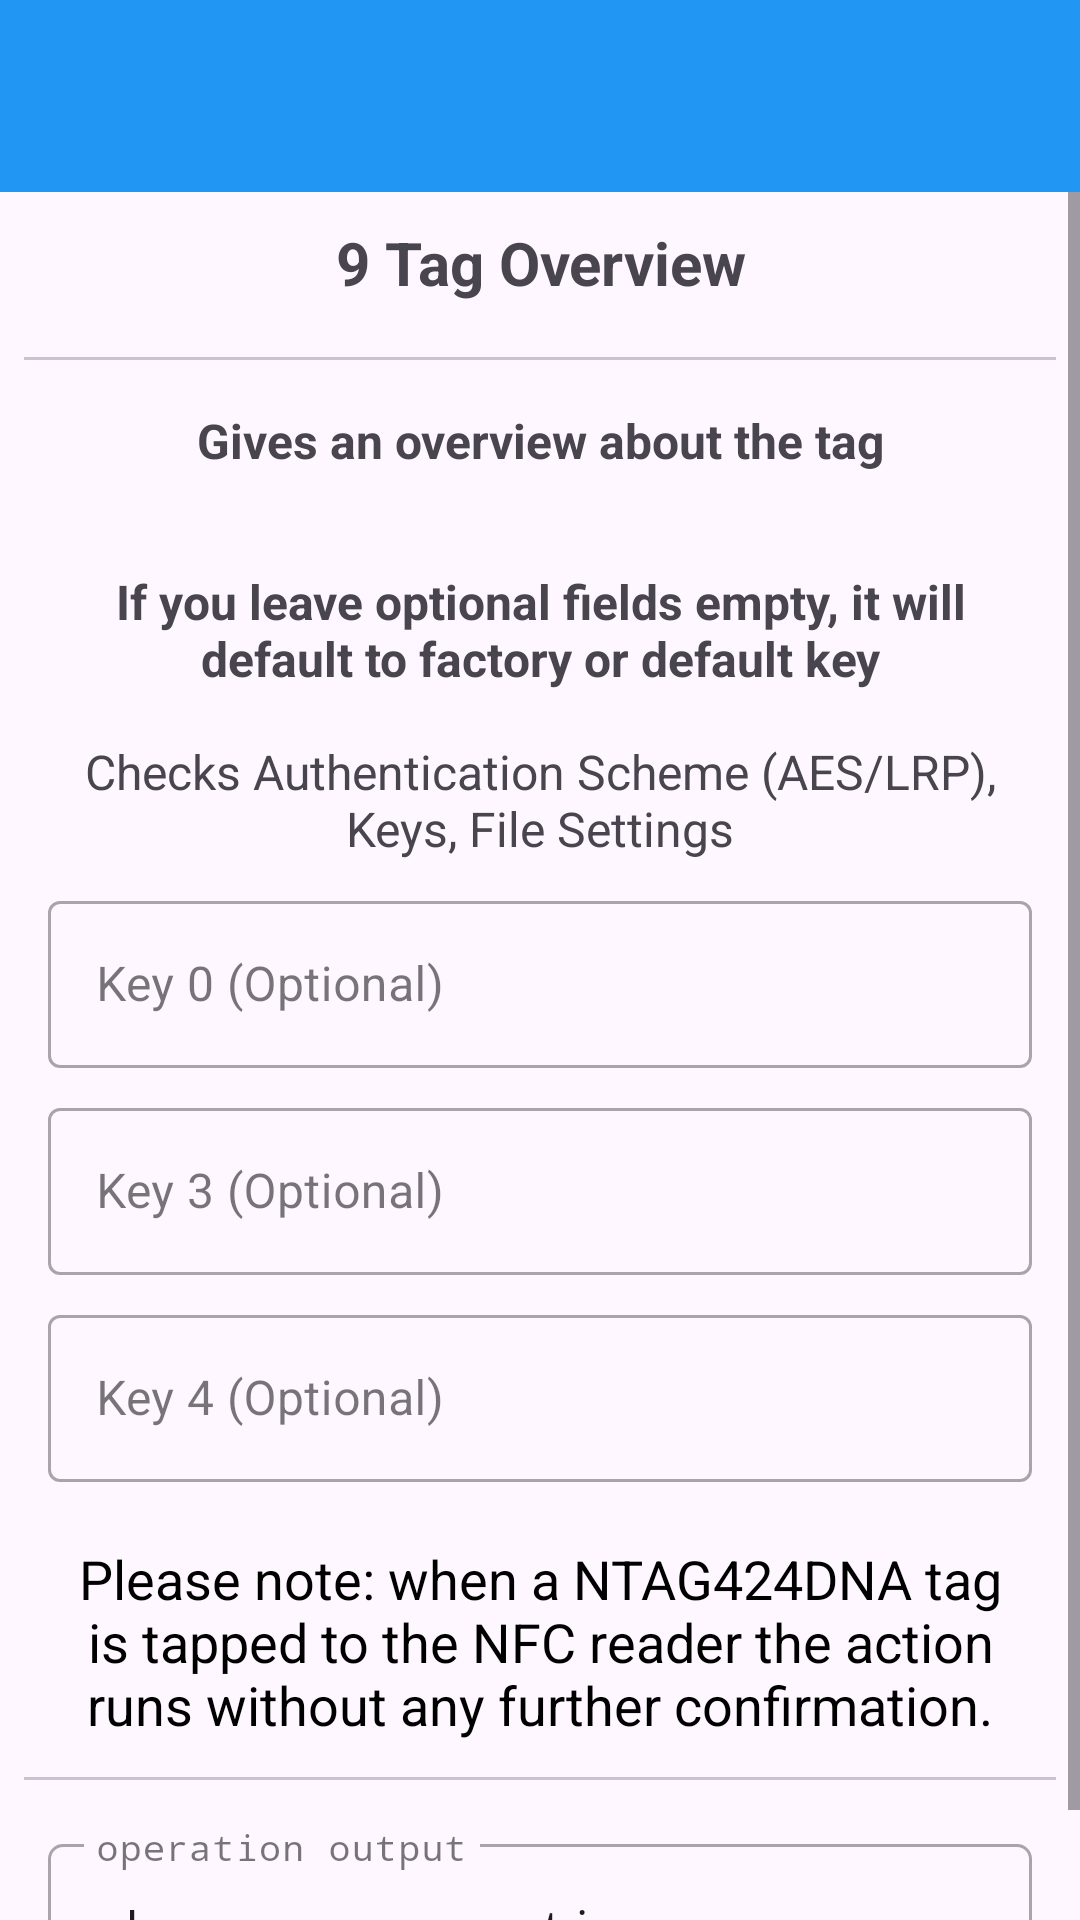

Layout XML and referenced resources for this Android screen:
<!-- AndroidManifest.xml: application theme Theme.Ntag424SunFeature -->
<!-- res/layout/activity_tag_overview.xml -->
<?xml version="1.0" encoding="utf-8"?>
<LinearLayout xmlns:android="http://schemas.android.com/apk/res/android"
    xmlns:app="http://schemas.android.com/apk/res-auto"
    xmlns:tools="http://schemas.android.com/tools"
    android:id="@+id/main"
    android:layout_width="match_parent"
    android:layout_height="match_parent"
    android:orientation="vertical"
    tools:context=".TagOverviewActivity">

    <androidx.appcompat.widget.Toolbar
        android:id="@+id/main_toolbar"
        android:layout_width="match_parent"
        android:layout_height="?attr/actionBarSize"
        android:background="@color/colorPrimary"
        android:elevation="@dimen/toolbar_elevation"
        android:theme="@style/ThemeOverlay.AppCompat.Dark.ActionBar"
        app:popupTheme="@style/ThemeOverlay.AppCompat.Light" />

    <ScrollView
        android:layout_width="match_parent"
        android:layout_height="wrap_content">

        <LinearLayout
            android:layout_width="match_parent"
            android:layout_height="wrap_content"
            android:orientation="vertical">

            <TextView
                android:layout_width="match_parent"
                android:layout_height="wrap_content"
                android:padding="10dp"
                android:text="@string/overview_tv_title"
                android:textAlignment="center"
                android:textSize="20sp"
                android:textStyle="bold" />

            <com.google.android.material.divider.MaterialDivider
                android:layout_width="match_parent"
                android:layout_height="wrap_content"
                android:layout_marginTop="8dp"
                app:dividerInsetEnd="8dp"
                app:dividerInsetStart="8dp" />

            <TextView
                android:layout_width="match_parent"
                android:layout_height="wrap_content"
                android:padding="16dp"
                android:text="@string/overview_tv_menu"
                android:textAlignment="center"
                android:textSize="16sp"
                android:textStyle="bold" />

            <TextView
                android:layout_width="match_parent"
                android:layout_height="wrap_content"
                android:padding="16dp"
                android:text="@string/optional_default"
                android:textAlignment="center"
                android:textSize="16sp"
                android:textStyle="bold" />

            <TextView
                android:layout_width="match_parent"
                android:layout_height="wrap_content"
                android:layout_marginStart="16dp"
                android:layout_marginTop="0dp"
                android:layout_marginEnd="16dp"
                android:text="@string/overview_tv_menu1_info"
                android:textAlignment="center"
                android:textSize="16sp"
                android:textStyle="normal" />

            <LinearLayout
                android:layout_width="match_parent"
                android:layout_height="wrap_content"
                android:layout_marginStart="16dp"
                android:layout_marginEnd="16dp"
                android:layout_gravity="center_horizontal"
                android:gravity="center_horizontal"
                android:orientation="vertical">

                <com.google.android.material.textfield.TextInputLayout
                    android:layout_width="match_parent"
                    android:layout_height="wrap_content"
                    android:maxWidth="488dp"
                    android:layout_gravity="center_horizontal"
                    android:layout_marginTop="8dp"
                    style="@style/Widget.MaterialComponents.TextInputLayout.OutlinedBox">

                    <com.google.android.material.textfield.TextInputEditText
                        android:id="@+id/o_key0input"
                        android:layout_width="match_parent"
                        android:layout_height="wrap_content"
                        android:autofillHints="key0"
                        android:hint="@string/op_keyinput0"
                        android:inputType="text"
                        tools:ignore="LabelFor,VisualLintTextFieldSize" />
                </com.google.android.material.textfield.TextInputLayout>

                <com.google.android.material.textfield.TextInputLayout
                    android:layout_width="match_parent"
                    android:layout_height="wrap_content"
                    android:maxWidth="488dp"
                    android:layout_gravity="center_horizontal"
                    android:layout_marginTop="8dp"
                    style="@style/Widget.MaterialComponents.TextInputLayout.OutlinedBox">

                    <com.google.android.material.textfield.TextInputEditText
                        android:id="@+id/o_key3input"
                        android:layout_width="match_parent"
                        android:layout_height="wrap_content"
                        android:autofillHints="key3"
                        android:hint="@string/op_keyinput3"
                        android:inputType="text"
                        tools:ignore="LabelFor,VisualLintTextFieldSize" />
                </com.google.android.material.textfield.TextInputLayout>

                <com.google.android.material.textfield.TextInputLayout
                    android:layout_width="match_parent"
                    android:layout_height="wrap_content"
                    android:maxWidth="488dp"
                    android:layout_gravity="center_horizontal"
                    android:layout_marginTop="8dp"
                    style="@style/Widget.MaterialComponents.TextInputLayout.OutlinedBox">

                    <com.google.android.material.textfield.TextInputEditText
                        android:id="@+id/o_key4input"
                        android:layout_width="match_parent"
                        android:layout_height="wrap_content"
                        android:autofillHints="key4"
                        android:hint="@string/op_keyinput4"
                        android:inputType="text"
                        tools:ignore="LabelFor,VisualLintTextFieldSize" />
                </com.google.android.material.textfield.TextInputLayout>
            </LinearLayout>

            <TextView
                android:layout_width="match_parent"
                android:layout_height="wrap_content"
                android:layout_marginStart="16dp"
                android:layout_marginTop="16dp"
                android:layout_marginEnd="16dp"
                android:background="@drawable/share_rounded_corner_light_orange_with_border"
                android:padding="4dp"
                android:text="@string/overview_tv_information"
                android:textAlignment="center"
                android:textColor="@color/black"
                android:textSize="18sp"
                android:textStyle="normal"
                android:visibility="visible" />

            <com.google.android.material.divider.MaterialDivider
                android:layout_width="match_parent"
                android:layout_height="wrap_content"
                android:layout_marginTop="8dp"
                app:dividerInsetEnd="8dp"
                app:dividerInsetStart="8dp" />

            <LinearLayout
                android:layout_width="match_parent"
                android:layout_height="match_parent"
                android:layout_marginStart="8dp"
                android:layout_marginEnd="8dp"
                android:orientation="vertical"
                android:visibility="visible">

                <com.google.android.material.textfield.TextInputLayout
                    style="@style/Widget.MaterialComponents.TextInputLayout.OutlinedBox"
                    android:layout_width="match_parent"
                    android:layout_height="wrap_content"
                    android:layout_marginStart="8dp"
                    android:layout_marginTop="16dp"
                    android:layout_marginEnd="8dp"
                    android:hint="@string/overview_output_layout"
                    app:boxCornerRadiusBottomEnd="5dp"
                    app:boxCornerRadiusBottomStart="5dp"
                    app:boxCornerRadiusTopEnd="5dp"
                    app:boxCornerRadiusTopStart="5dp"
                    app:layout_constraintEnd_toEndOf="parent"
                    app:layout_constraintStart_toStartOf="parent"
                    app:layout_constraintTop_toTopOf="parent">

                    <com.google.android.material.textfield.TextInputEditText
                        android:id="@+id/etOutput"
                        android:layout_width="match_parent"
                        android:layout_height="wrap_content"
                        android:ellipsize="end"
                        android:focusable="false"
                        android:text="@string/overview_output"
                        android:typeface="monospace"
                        tools:ignore="KeyboardInaccessibleWidget,VisualLintTextFieldSize" />
                </com.google.android.material.textfield.TextInputLayout>

                <com.google.android.material.divider.MaterialDivider
                    android:layout_width="match_parent"
                    android:layout_height="wrap_content"
                    android:layout_marginTop="8dp"
                    app:dividerInsetEnd="8dp"
                    app:dividerInsetStart="8dp" />

            </LinearLayout>

        </LinearLayout>

    </ScrollView>

</LinearLayout>
<!-- resources referenced by this layout -->
<resources>
  <color name="black">#FF000000</color>
  <color name="colorPrimary">#2196F3</color>
  <dimen name="toolbar_elevation">4dp</dimen>
  <string name="op_keyinput0">Key 0 (Optional)</string>
  <string name="op_keyinput3">Key 3 (Optional)</string>
  <string name="op_keyinput4">Key 4 (Optional)</string>
  <string name="optional_default">If you leave optional fields empty, it will default to factory or default key</string>
  <string name="overview_output">choose an operation …</string>
  <string name="overview_output_layout">operation output</string>
  <string name="overview_tv_information">Please note: when a NTAG424DNA tag is tapped to the NFC reader the action runs without any further confirmation.</string>
  <string name="overview_tv_menu">Gives an overview about the tag</string>
  <string name="overview_tv_menu1_info">Checks Authentication Scheme (AES/LRP), Keys, File Settings</string>
  <string name="overview_tv_title">9 Tag Overview</string>
  <style name="Theme.Ntag424SunFeature" parent="Base.Theme.Ntag424SunFeature" />
  <style name="Base.Theme.Ntag424SunFeature" parent="Theme.Material3.DayNight.NoActionBar">
          
          
          <item name="colorPrimary">@color/colorPrimary</item>
          <item name="colorPrimaryVariant">@color/colorStatusBar</item>
      </style>
  <color name="colorStatusBar">#1E88E5</color>
</resources>
